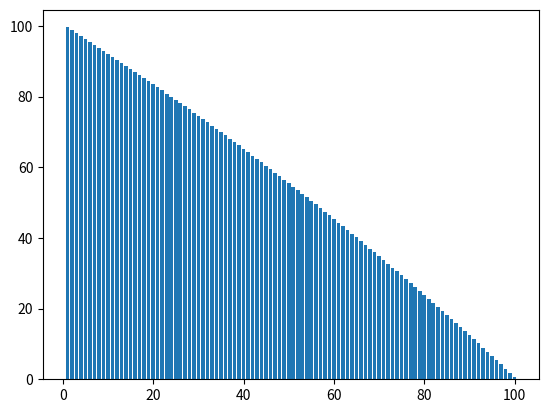

Write the Python code that produced this figure.
### Finite Volume Solver
### Will Abbott, 1013944706, Assignment 3

# Importing necessary functions from modules
import numpy as np
from scipy.sparse import coo_array
from scipy.sparse import csr_array
from scipy.sparse.linalg import bicg
from scipy.sparse.linalg import norm
from scipy.sparse.linalg import spsolve
from scipy.sparse import lil_array
from numpy.random import rand
from random import randint
import time
import math as math
import matplotlib.pyplot as plt

print("Program Start")
t_start = time.time()

#L_x = 1
#L_y = 1

N_x = 100

delta_x = 1/N_x


gamma = 5
phi_B = 100
phi_b = 0

u_x = 2


D = gamma/delta_x

#Central Differencing
a_p_cd = 2*D
a_e_cd = -(D - 0.5*u_x)
a_w_cd = -(D + 0.5*u_x)


a_p_west_cd = 3*D + 0.5*u_x
a_p_east_cd = 3*D - 0.5*u_x

b_west_cd = (2*D+u_x)*phi_B
b_east_cd = (2*D-u_x)*phi_b

bc_list = {}
vector_list = {}

for col in range(1,N_x+1):
        if col == 1: #Equation for top left corner node 
                bc_list.update({col:[a_p_west_cd,0,a_e_cd]})
                vector_list.update({col:b_west_cd})

        elif col == N_x: #Equation for any node along right boundary
                bc_list.update({col:[a_p_east_cd,a_w_cd,0]})
                vector_list.update({col:b_east_cd})
                
        else: #Equation for any node not governed by a boundary condition
                bc_list.update({col:[a_p_cd,a_w_cd,a_e_cd]})

A_data = []
A_row = []
A_col = []
b_data = []
b_row = [] 

for col in range(1,N_x+1):

        if bc_list[col][0] != 0: #Writes 'ap' coefficient value for current principal node for each x,y
                
                A_data.append(bc_list[col][0])
                A_row.append(col-1)
                A_col.append(col-1)

        if bc_list[col][1] != 0: #Writes 'aw' coefficient value west of principal node

                A_data.append(bc_list[col][1])
                A_row.append(col-1)
                A_col.append(col-2)

        if bc_list[col][2] != 0: #Writes 'ae' coefficient value east of principal node
                
                A_data.append(bc_list[col][2])
                A_row.append(col-1)
                A_col.append(col)

for col in range(1,N_x+1):
        
        if col in vector_list: #Writes constant for vector b for node x,y

                b_data.append(vector_list[col])
                b_row.append(col-1)
                        
b_coords = (b_row,np.zeros(len(b_row),dtype="int"))
A = coo_array((np.array(A_data),(np.array(A_row),np.array(A_col)))) #Create matrix A of size NxN
b = coo_array((np.array(b_data),b_coords)) #Create vector b of size Nx1

#Calculate solution vector x, representing temperature phi
x = spsolve(csr_array(A),csr_array(b))

t_finish = time.time()

print(f"Finished in {round(t_finish-t_start,2)} seconds")

#Creating contour plot for solution vector based on x,y points and corresponding node

xi = np.linspace(1,len(x),num=(len(x)))

cntr1 = plt.bar(xi,x)

#plt.colorbar(cntr1)

plt.show()
